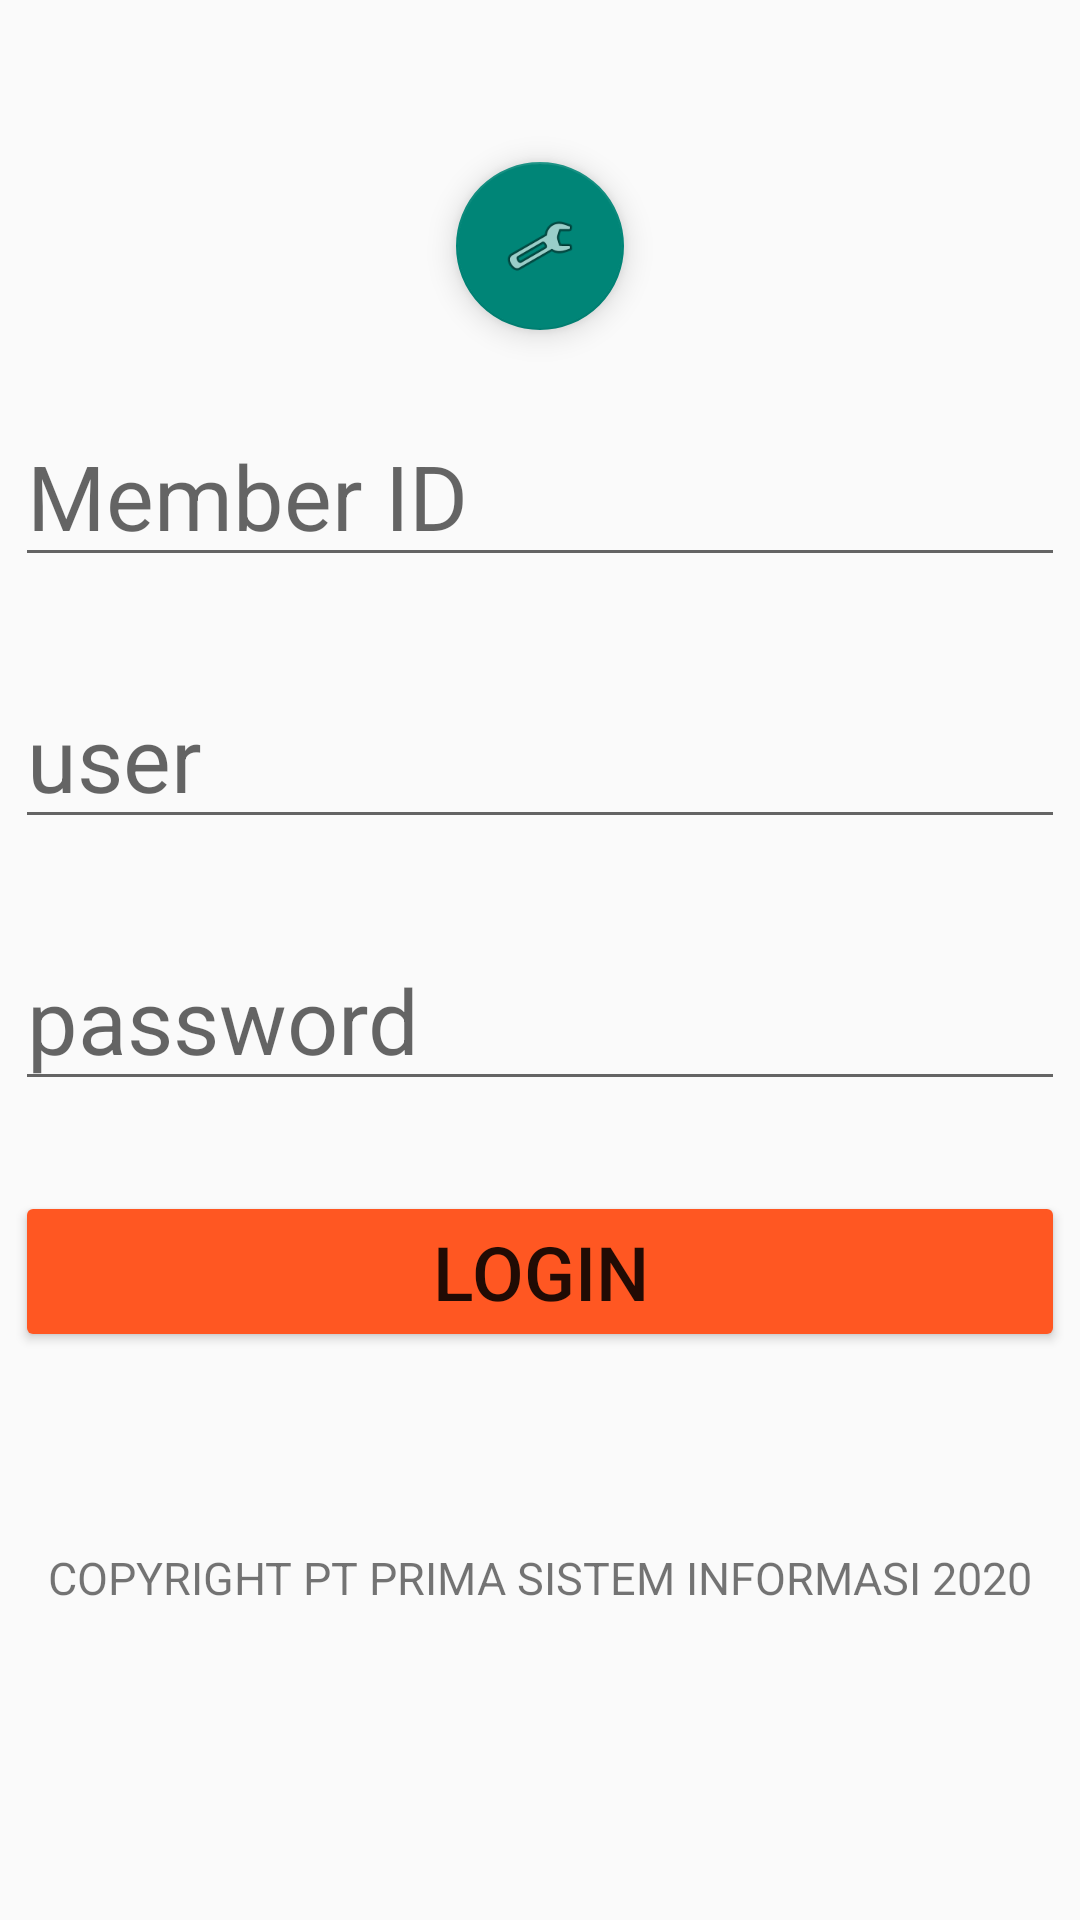

Reconstruct the res/layout file that produces this screen, plus the resources it refers to.
<!-- AndroidManifest.xml: application theme Theme.LatihanAndroid -->
<!-- res/layout/tugas.xml -->
<?xml version="1.0" encoding="utf-8"?>
<LinearLayout
    xmlns:android="http://schemas.android.com/apk/res/android"
    xmlns:app="http://schemas.android.com/apk/res-auto"
    xmlns:tools="http://schemas.android.com/tools"
    android:layout_width="match_parent"
    android:layout_height="match_parent"
    android:orientation="vertical"
    android:gravity="center">

    <com.google.android.material.floatingactionbutton.FloatingActionButton
        android:id="@+id/floatingActionButton3"
        android:layout_width="72dp"
        android:layout_height="wrap_content"
        android:layout_marginStart="20dp"
        android:layout_marginEnd="20dp"
        android:layout_marginBottom="10dp"
        app:srcCompat="@android:drawable/ic_menu_manage" />

    <EditText
       android:id="@+id/etmember"
        android:layout_width="match_parent"
        android:layout_height="wrap_content"
        android:textSize="30sp"
        android:layout_marginTop="15dp"
        android:layout_marginBottom="15dp"
        android:layout_marginStart="5dp"
        android:layout_marginEnd="5dp"
        android:hint="@string/member" />

    <EditText
        android:id="@+id/etuser"
        android:layout_width="match_parent"
        android:layout_height="wrap_content"
        android:textSize="30sp"
        android:layout_marginTop="15dp"
        android:layout_marginBottom="15dp"
        android:layout_marginStart="5dp"
        android:layout_marginEnd="5dp"
        android:hint="@string/user" />

    <EditText
        android:id="@+id/etpass"
        android:layout_width="match_parent"
        android:layout_height="wrap_content"
        android:textSize="30sp"
        android:layout_marginTop="15dp"
        android:layout_marginBottom="15dp"
        android:layout_marginStart="5dp"
        android:layout_marginEnd="5dp"
        android:hint="@string/password" />

    <Button
        android:id="@+id/btnubah"
        android:layout_width="match_parent"
        android:layout_height="wrap_content"
        android:layout_marginTop="15dp"
        android:layout_marginBottom="15dp"
        android:layout_marginStart="5dp"
        android:layout_marginEnd="5dp"
        android:text="Login"
        android:backgroundTint="#FF5722"
        android:textSize="25sp"/>
    <TextView
        android:layout_width="match_parent"
        android:layout_height="wrap_content"
        android:text="COPYRIGHT PT PRIMA SISTEM INFORMASI 2020"
        android:textAlignment="center"
        android:textSize="15sp"
        android:layout_marginVertical="50dp"/>

</LinearLayout>
<!-- resources referenced by this layout -->
<resources>
  <string name="member">Member ID</string>
  <string name="password">password</string>
  <string name="user">user</string>
  <style name="Theme.LatihanAndroid" parent="Theme.AppCompat.Light.NoActionBar">
          
          <item name="colorPrimary">@color/purple_500</item>
          <item name="colorPrimaryVariant">@color/purple_700</item>
          <item name="colorOnPrimary">@color/white</item>
          
          <item name="colorSecondary">@color/teal_200</item>
          <item name="colorSecondaryVariant">@color/teal_700</item>
          <item name="colorOnSecondary">@color/black</item>
          
          <item name="android:statusBarColor" tools:targetApi="l">?attr/colorPrimaryVariant</item>
          
      </style>
  <color name="purple_500">#FF6200EE</color>
  <color name="purple_700">#FF3700B3</color>
  <color name="white">#FFFFFFFF</color>
  <color name="teal_200">#FF03DAC5</color>
  <color name="teal_700">#FF018786</color>
  <color name="black">#FF000000</color>
</resources>
